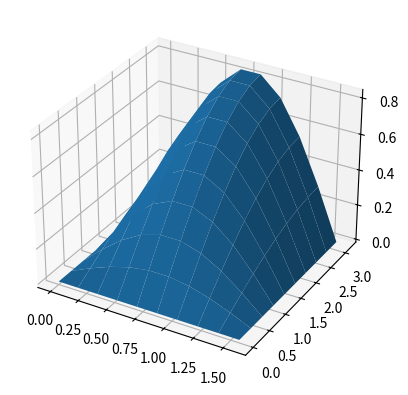

Write the Python code that produced this figure. (Note: this script raises an exception after producing the figure.)
# -*- coding: utf-8 -*-
"""lr_8 Ivchenko.ipynb

Automatically generated by Colaboratory.

Original file is located at
    https://colab.research.google.com/drive/1uyaYSOODWro-h1UlpaDIHLZL9UgPfE8F
"""

import math as m
import matplotlib.pyplot as plt
import numpy as np
import copy

n = 10
x_end = m.pi/2
y_end = m.pi
t_end = 3
acoef = 2
bcoef = 1
mu = 1
x = np.linspace(0,x_end,n)
y = np.linspace(0,y_end,n)
t = np.linspace(0,t_end,n)
x_plt, y_plt = np.meshgrid(x, y)
h1 = x_end/n
h2 = y_end/n
tau = t_end/n

# Аналитическое решение
def isxF(x,y,t):
    u = np.zeros((n,n,n))
    for i in range(n):
        for j in range(n):
            for k in range(n):
                u[i][j][k] = np.sin(x[i])*np.sin(y[j])*np.sin(mu*t[k])

    return u

U = isxF(x,y,t)
fig = plt.figure()
ax = plt.axes(projection ='3d')
ax.plot_surface(x_plt,y_plt,np.array(U[:,:,3]))
plt.show()

# МДШ
def mdsh(n):
    u = np.zeros((n,n,n))
    for i in range(n):
        for j in range(n):
            u[i][j][0] = 0

    for k in range(1,n):
        u1 = np.zeros((n,n))
        u2 = np.zeros((n,n))
        tau2 = t[k-1] + tau/2
        for i in range(n):
            u1[i][0] = 0
            u1[0][i] = 0
            u1[-1][i] = np.sin(y[i])*np.sin(mu*tau2)
            u2[i][0] = 0

        for j in range(n-1):
            a = np.zeros(n)
            b = np.zeros(n)
            c = np.zeros(n)
            d = np.zeros(n)
            a[0] = 0
            b[0] = 1
            c[0] = 0
            d[0] = 0
            for i in range(1,n-1):
                a[i] = acoef/h1/h1
                b[i] = -(1/tau + 2*acoef/h1/h1)
                c[i] = acoef/h1/h1
                d[i] = -(f(x[i],y[j],t[k-1])/2+u[i][j][k-1]/tau)
            a[-1] = 0
            b[-1] = 1
            c[-1] = 0
            d[-1] = np.sin(y[j])*np.sin(mu*tau2)

            result = slau([a,b,c,d])
            #print(result)
            for i in range(n):
                u1[i][j] = result[i]
                u1[i][-1] = -np.sin(x[i])*np.sin(mu*tau2)*h1 + u1[i][-2]


        for i in range(n-1):
            a = np.zeros(n)
            b = np.zeros(n)
            c = np.zeros(n)
            d = np.zeros(n)
            a[0] = 0
            b[0] = 1
            c[0] = 0
            d[0] = 0
            for j in range(1,n-1):
                a[j] = bcoef/h2/h2
                b[j] = -(1/tau + 2*bcoef/h2/h2)
                c[j] = bcoef/h2/h2
                d[j] = -(f(x[i],y[j],t[k])/2+u1[i][j]/tau)
            a[-1] = -1/h2
            b[-1] = 1/h2
            c[-1] = 0
            d[-1] = -np.sin(x[i])*np.sin(mu*t[k])

            result2 = slau([a,b,c,d])
            for j in range(n):
                u2[i][j] = result2[j]
                u2[0][j] = 0
                u2[-1][j] = np.sin(y[j])*np.sin(t[k])

        for i in range(n):
            u2[i][-1] = -np.sin(x[i])*np.sin(mu*t[k])*h2 + u2[i][-2]

        for i in range(n):
            for j in range(n):
                u[i][j][k] = u2[i][j]
    return u

U2 = mdsh(n)
fig = plt.figure()
ax = plt.axes(projection ='3d')
ax.plot_surface(x_plt,y_plt,np.array(U2[:,:,3]))
plt.show()

# МПН
def mpn(n):
    u = np.zeros((n,n,n))
    for i in range(n):
        for j in range(n):
            u[i][j][0] = 0

    for k in range(1,n):
        u1 = np.zeros((n,n))
        u2 = np.zeros((n,n))
        tau2 = t[k-1] + tau/2
        for i in range(n):
            u1[i][0] = 0
            u1[0][i] = 0
            u1[-1][i] = np.sin(y[i])*np.sin(mu*tau2)
            u2[i][0] = 0

        for j in range(n-1):
            a = np.zeros(n)
            b = np.zeros(n)
            c = np.zeros(n)
            d = np.zeros(n)
            a[0] = 0
            b[0] = 1
            c[0] = 0
            d[0] = 0
            for i in range(1,n-1):
                a[i] = acoef/h1/h1*tau/2
                b[i] = -(2/tau + 2*acoef/h1/h1)*tau/2
                c[i] = acoef/h1/h1*tau/2
                d[i] = -(2*u[i][j][k-1]/tau + bcoef/h2/h2*(u[i][j+1][k-1]-2*u[i][j][k-1]+u[i][j-1][k-1])-f(x[i],y[j],tau2))*tau/2
            a[-1] = 0
            b[-1] = 1
            c[-1] = 0
            d[-1] = np.sin(y[j])*np.sin(mu*tau2)

            result = slau([a,b,c,d])
            for i in range(n):
                u1[i][j] = result[i]
                u1[i][-1] = -np.sin(x[i])*np.sin(mu*tau2)*h1 + u1[i][-2]

        for i in range(n-1):
            a = np.zeros(n)
            b = np.zeros(n)
            c = np.zeros(n)
            d = np.zeros(n)
            a[0] = 0
            b[0] = 1
            c[0] = 0
            d[0] = 0
            for j in range(1,n-1):
                a[j] = bcoef/h2/h2*tau/2
                b[j] = -(2/tau + 2*bcoef/h2/h2)*tau/2
                c[j] = bcoef/h2/h2*tau/2
                d[j] = -(u1[i][j]/tau/2 + acoef/h1/h1*(u1[i+1][j]-2*u1[i][j]+u1[i-1][j]) + f(x[i],y[j],tau2))*tau/2
            a[-1] = -1/h2
            b[-1] = 1/h2
            c[-1] = 0
            d[-1] = -np.sin(x[i])*np.sin(mu*t[k])

            result2 = slau([a,b,c,d])
            #print(result2)
            for j in range(n):
                u2[i][j] = result2[j]
                u2[0][j] = 0
                u2[-1][j] = np.sin(y[j])*np.sin(t[k])

        for i in range(n):
            u2[i][-1] = -np.sin(x[i])*np.sin(mu*t[k])*h2 + u2[i][-2]

        for i in range(n):
            for j in range(n):
                u[i][j][k] = u2[i][j]
    return u

U1 = mpn(n)
fig = plt.figure()
ax = plt.axes(projection ='3d')
ax.plot_surface(x_plt,y_plt,np.array(U1[:,:,3]))
plt.show()


def f(x,y,t):
    return np.sin(x)*np.sin(y)*(mu*np.cos(mu*t)+(a+b)*np.sin(mu*t))

def progonka(a,b,c,d):
    P = [0]*n
    Q = [0]*n

    P[0] = -c[0]/b[0]
    for i in range(1,n):
        P[i] = -c[i] / (b[i] + a[i] * P[i - 1])

    Q[0] = d[0] / b[0]
    for i in range(1,n):
        Q[i] = (d[i] - a[i] * Q[i - 1]) / (b[i] + a[i] * P[i - 1])

    result = [0]*n
    result[n-1] = Q[n-1]
    for i in range(n-2,0):
        result[i] = P[i] * result[i + 1] + Q[i]

    return result

def slau(a_):

    a = a_[0]
    b = a_[1]
    c = a_[2]
    d = a_[3]

    for i in range(len(a)):
        if m.fabs(b[i]) < m.fabs(a[i]) + m.fabs(c[i]):
            raise Exception("LOL"+str(i))



    P,Q = [-c[0]/b[0]],[d[0]/b[0]]
    for i in range(1,len(a)):
        P.append(-c[i]/(b[i]+a[i]*P[i-1]))
        Q.append((d[i]-a[i]*Q[i-1])/(b[i]+a[i]*P[i-1]))

    x = [Q[-1]]
    for i in range(1,len(a)):
        x.append(P[len(a)-i-1]*x[i-1]+Q[len(a)-i-1])


    x = list(reversed(x))

    return x

